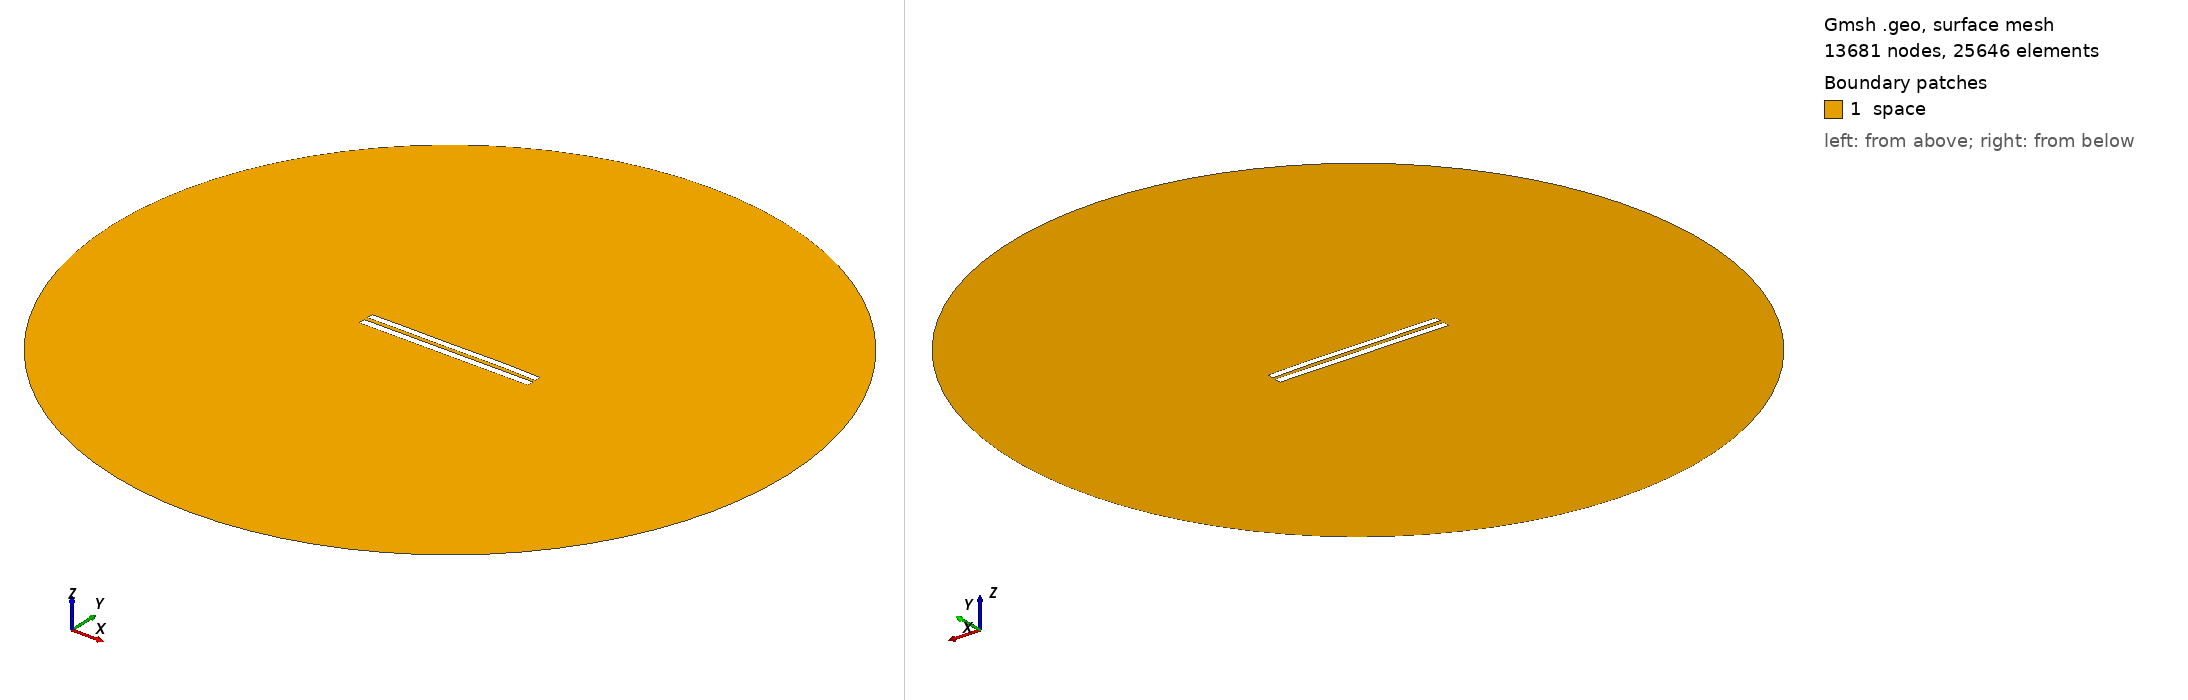

Gmsh geometry script, surface-meshed: 13681 nodes, 25646 surface elements. Boundary patches (legend numbers): 1 space. Left view from above one corner, right view from below the opposite corner. Legend entries are the model's physical surfaces. The drawing asked Gmsh for element sizes between 1% and 20% of the model's largest extent; the script's own settings can give other sizes.

=== 5834.geo (drawn) ===
//---------------------------------------
// Geometry kernel
//---------------------------------------

SetFactory("OpenCASCADE");



//---------------------------------------
// Parameters of the geometry
//---------------------------------------

// Overetch of the upper plate
overetch = 0.125;

// Distance between the plates
distance = 2.5;

// Discretization over the x axis (for the deformation)
nx = 50; 

// Length of the plate
L = 100 - overetch; 

// Number of modes
n = 4; 

// 1st mode coefficient
coeff(1) = -0.075;
beta(1) = 0.596864 * 3.1415926535 / L;

// 2nd mode coefficient
coeff(2) = 0.07499999999999998;
beta(2) = 1.49418 * 3.1415926535 / L;

// 3rd mode coefficient
coeff(3) = -0.075;
beta(3) = 2.50025 * 3.1415926535 / L;

// 4th mode coefficient
coeff(4) = 0.07499999999999998;
beta(4) = 3.49999 * 3.1415926535 / L;



//---------------------------------------
// Upper plate (deformed rectangle)
//---------------------------------------

// Coordiantes of the upper plate
xmin = -50;
xmax = 50 - overetch;

// Height of the upper plate
yheight = 4 - 2 * overetch;

// Indexes of the points
UpperID[] = {};
LowerID[] = {};
LeftID[] = {};
RightID[] = {};

// Point index
p = 1;

// Horizontal edges
For i In {1:nx}
    x = xmin + (i-1)*(xmax - xmin)/(nx-1);

    y_bottom = distance / 2 + overetch;
    For j In {1:n}
        C = (Cosh(beta(j)*L) + Cos(beta(j)*L)) / (Sinh(beta(j)*L) + Sin(beta(j)*L));
        y_bottom  = y_bottom + coeff(j) * (Cosh(beta(j)*(x+50)) - Cos(beta(j)*(x+50)) - C * (Sinh(beta(j)*(x+50)) - Sin(beta(j)*(x+50))));
    EndFor

    y_top = y_bottom + yheight;

    Point(p) = {x, y_top, 0, 1.0};
    UpperID[i] = p;
    p = p + 1;

    Point(p) = {x, y_bottom, 0, 1.0};
    LowerID[i] = p;
    p = p + 1;
EndFor

// Create point lists
UpperPts[] = {}; LowerPts[] = {};
For i In {1:nx}
  UpperPts[] += {UpperID[i]};
  LowerPts[] += {LowerID[i]};
EndFor

// Build splines
Spline(1) = {UpperPts[]};
Spline(2) = {LowerPts[]};
Line(3) = {LowerPts[nx-1], UpperPts[nx-1]};
Line(4) = {LowerPts[0], UpperPts[0]};

// Build the plane surface
Curve Loop(1) = {2, 3, -1, -4};
Plane Surface(1) = {1};



//---------------------------------------
// Lower plate (rectangle)
//---------------------------------------

// Vertices
Point(1001) = {-50, -1, 0, 1.0};
Point(1002) = { 50, -1, 0, 1.0};
Point(1003) = { 50,  -5, 0, 1.0};
Point(1004) = {-50,  -5, 0, 1.0};

// Edges
Line(5) = {1001, 1002};
Line(6) = {1002, 1003};
Line(7) = {1003, 1004};
Line(8) = {1004, 1001};

// Plane surface
Line Loop(2) = {5, 6, 7, 8};
Plane Surface(2) = {2}; 



//---------------------------------------
// Outer (fictious) boundary
//---------------------------------------

// Points
Point(1005) = {0, 0, 0};       // Center
Point(1006) = {200, 0, 0};     // Start point
Point(1007) = {0, 200, 0};     // 90 degrees
Point(1008) = {-200, 0, 0};    // 180 degrees
Point(1009) = {0, -200, 0};    // 270 degrees

// Circle arcs (each needs start, center, end)
Circle(9) = {1006, 1005, 1007};
Circle(10) = {1007, 1005, 1008};
Circle(11) = {1008, 1005, 1009};
Circle(12) = {1009, 1005, 1006};

// Plane surface for the entire domain
Curve Loop(3) = {9, 10, 11, 12};
Surface(3) = {3};

// Subtract the plates from the whole domain to obtain the actual domain where we want to solve the equations
BooleanDifference{ Surface{3}; Delete; }{ Surface{1}; Surface{2}; Delete; }




//---------------------------------------
// Transfinite Lines/Curves
//---------------------------------------

// Set the number of points on the boundaries
r = 7;

// Plates
Transfinite Curve {1, 2} = 50*r Using Progression 1;
Transfinite Curve {3, 4} = 2*r Using Progression 1;
Transfinite Line {5, 7} = 50*r Using Progression 1;
Transfinite Line {6, 8} = 2*r Using Progression 1;

// Outer boundary
Transfinite Line {9, 10, 11, 12} = 20 Using Progression 1;



//---------------------------------------
// Physical groups
//---------------------------------------                

// Physical curves (boundaries)
Physical Line("force_segment", 10) = {2};
Physical Line("upper_plate", 11) = {1, 3, 4};
Physical Line("lower_plate", 12) = {5, 6, 7, 8};
Physical Line("boundary", 20) = {9, 10, 11, 12};

// Physical Surfaces
Physical Surface("space", 30) = {3};



//---------------------------------------
// 6. Generate the Mesh
//---------------------------------------

// 2D mesh generation
Mesh 2;
